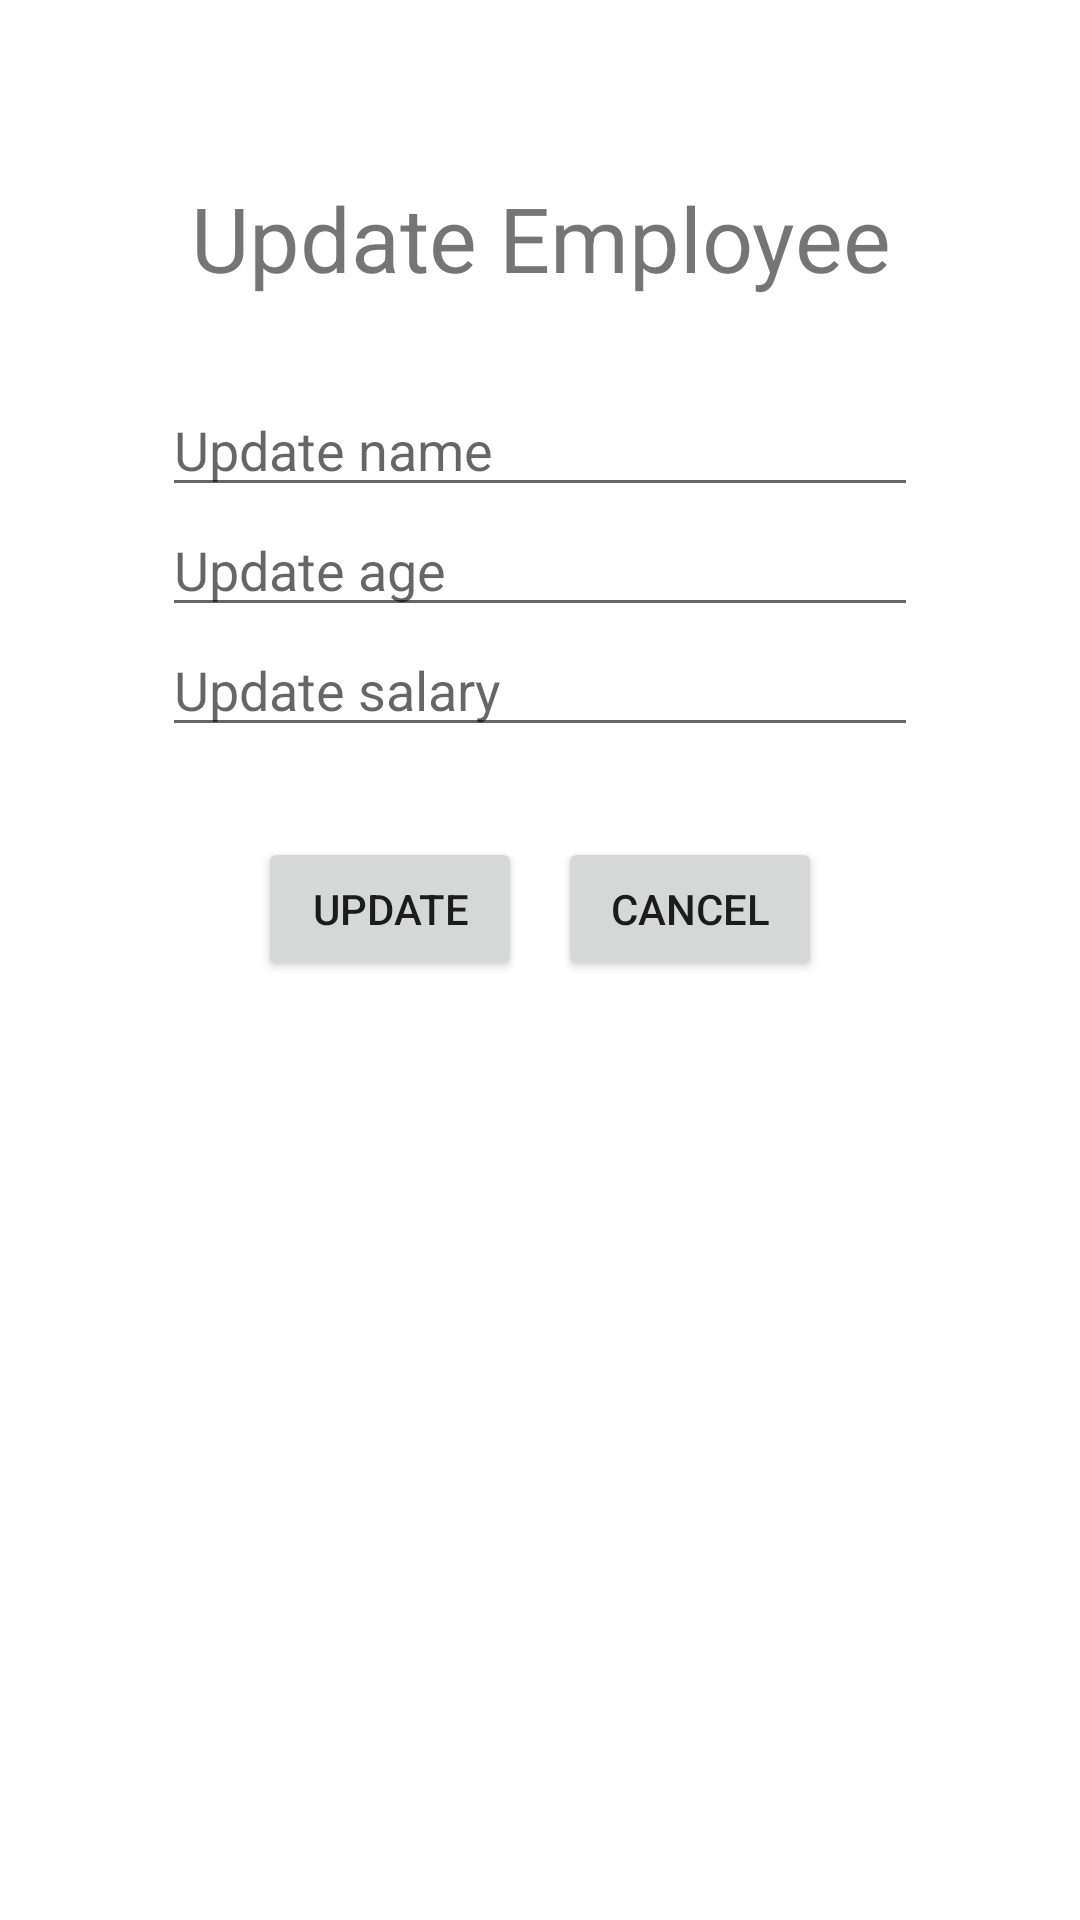

Produce the Android XML layout that renders to this screen, including the resource entries it uses.
<!-- AndroidManifest.xml: application theme Theme.Employee_Directory -->
<!-- res/layout/activity_update_employee.xml -->
<?xml version="1.0" encoding="utf-8"?>
<layout xmlns:android="http://schemas.android.com/apk/res/android"
    xmlns:app="http://schemas.android.com/apk/res-auto"
    xmlns:tools="http://schemas.android.com/tools">

    <data>

        <variable
            name="updateEmployeeViewModel"
            type="com.example.employee_directory.viewmodel.UpdateEmployeeViewModel" />

    </data>

    <androidx.constraintlayout.widget.ConstraintLayout
        android:layout_width="match_parent"
        android:layout_height="match_parent"
        tools:context=".view.UpdateEmployee">

        <TextView
            android:id="@+id/titleUpdateEmployee"
            android:layout_width="match_parent"
            android:layout_height="0dp"
            android:layout_marginTop="59dp"
            android:layout_marginBottom="43dp"
            android:gravity="center"
            android:text="Update Employee"
            android:textSize="30sp"
            app:layout_constraintEnd_toEndOf="parent"
            app:layout_constraintStart_toStartOf="parent"
            app:layout_constraintTop_toTopOf="parent"
            tools:ignore="MissingConstraints" />

        <EditText
            android:id="@+id/updateName"
            android:layout_width="0dp"
            android:layout_height="40dp"
            android:layout_marginStart="54dp"
            android:layout_marginTop="70dp"
            android:layout_marginEnd="54dp"
            android:ems="10"
            android:hint="Update name"
            android:text=""
            android:inputType="textPersonName"
            app:layout_constraintEnd_toEndOf="parent"
            app:layout_constraintStart_toStartOf="parent"
            app:layout_constraintTop_toTopOf="@+id/titleUpdateEmployee"
            tools:ignore="HardcodedText" />

        <EditText
            android:id="@+id/updateAge"
            android:layout_width="0dp"
            android:layout_height="40dp"
            android:layout_marginStart="54dp"
            android:layout_marginEnd="54dp"
            android:ems="10"
            android:hint="Update age"
            android:text=""
            android:inputType="number|textPersonName"
            app:layout_constraintBottom_toTopOf="@+id/updateSalary"
            app:layout_constraintEnd_toEndOf="parent"
            app:layout_constraintStart_toStartOf="parent" />

        <EditText
            android:id="@+id/updateSalary"
            android:layout_width="0dp"
            android:layout_height="40dp"
            android:layout_marginStart="54dp"
            android:layout_marginEnd="54dp"
            android:layout_marginBottom="30dp"
            android:ems="10"
            android:hint="Update salary"
            android:text=""
            android:inputType="number|textPersonName"
            app:layout_constraintBottom_toTopOf="@+id/buttonUpdate"
            app:layout_constraintEnd_toEndOf="parent"
            app:layout_constraintStart_toStartOf="parent" />

        <Button
            android:id="@+id/buttonUpdate"
            android:layout_width="wrap_content"
            android:layout_height="wrap_content"
            android:layout_marginTop="150dp"
            android:layout_marginRight="100dp"
            android:enabled="true"
            android:onClick="clickCreateEmployee"
            android:text="Update"
            app:layout_constraintEnd_toEndOf="parent"
            app:layout_constraintStart_toStartOf="parent"
            app:layout_constraintTop_toTopOf="@+id/updateName" />

        <Button
            android:id="@+id/buttonСancelCreate"
            android:layout_width="wrap_content"
            android:layout_height="wrap_content"
            android:layout_marginTop="150dp"
            android:layout_marginLeft="100dp"
            android:enabled="true"
            android:onClick="clickCancel"
            android:text="Cancel"
            app:layout_constraintEnd_toEndOf="parent"
            app:layout_constraintStart_toStartOf="parent"
            app:layout_constraintTop_toTopOf="@+id/updateName" />

    </androidx.constraintlayout.widget.ConstraintLayout>
</layout>
<!-- resources referenced by this layout -->
<resources>
  <style name="Theme.Employee_Directory" parent="Theme.MaterialComponents.DayNight.DarkActionBar">
          
          <item name="colorPrimary">@color/purple_500</item>
          <item name="colorPrimaryVariant">@color/purple_700</item>
          <item name="colorOnPrimary">@color/white</item>
          
          <item name="colorSecondary">@color/teal_200</item>
          <item name="colorSecondaryVariant">@color/teal_700</item>
          <item name="colorOnSecondary">@color/black</item>
          
          <item name="android:statusBarColor" tools:targetApi="l">?attr/colorPrimaryVariant</item>
          
      </style>
  <color name="purple_500">#FF6200EE</color>
  <color name="purple_700">#FF3700B3</color>
  <color name="white">#FFFFFFFF</color>
  <color name="teal_200">#FF03DAC5</color>
  <color name="teal_700">#FF018786</color>
  <color name="black">#FF000000</color>
</resources>
